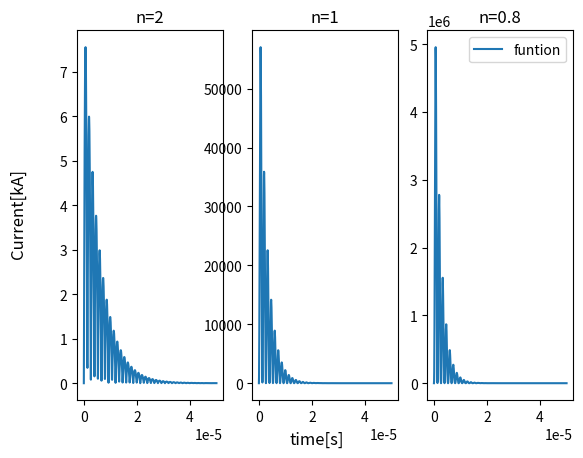

The script that saved this image:
import numpy as np
import matplotlib.pyplot as plt
import scipy as sp


def current(V,R,L,E,t,n):
    C=2*E/V**2 #calculate capacity
    w=np.sqrt(1/L/C-(R/2*L)**2) #calculate omega
    f=((V/w/L*np.exp(-(R/2/L)*t)*np.sin(w*t))**2)**(1/n)
    return f/1000#return current in kA


r=34.90568486964674E-3
l=99.98661456654209E-9
e=3.5823264230050493
v=2000


n=2

C = 2 * e / v ** 2  # calculate capacity
w = np.sqrt(1 / l / C - (r / 2 * l) ** 2)  # calculate omega



def Taylor(x,R,L,E,V):
    C = 2 * E / V ** 2  # calculate capacity
    w = np.sqrt(1 / L / C - (R / 2 * L) ** 2)  # calculate omega
    f= w * x
    f+= -(x**2 * R * w) / (2 * L)
    f += (x**3 * (R**2 * w / (8 * L**2) - w**3 / 6))
    f+= -(x**4 * (R**3 * w - 4 * L**2 * R * w**3)) / (48 * L**3)
    f+=  (w * x**5 * (5 * R**4 / L**4 - 40 * R**2 * w**2 / L**2 + 16 * w**4))
    f+= -(x**6 * (48 * L**4 * R * w**5 - 40 * L**2 * R**3 * w**3 + 3 * R**5 * w)) / 1920
    f+=  (x**7 * (-64 * L**6 * w**7 + 336 * L**4 * R * w**5 - 140 * L**2 * R**4 * w**3 + 7 * R**6 * w)) / 11520
    f+= -(x**8 * (322560 * L**6 * R * w**7 + 112 * L**4 * R**3 * w**5 - 28 * L**2 * R**5 * w**3 + 7 * R**7 * w)) / 645120
    f+=  (x**9 * (256 * L**8 * w**9 - 2304 * L**6 * R**2 * w**7 + 2016 * L**4 * R**4 * w**5 - 336 * L**2 * R**6 * w**3 + 9 * R**8 * w)) / 928972800
    f+= - (x**10 * (1280 * L**8 * R * w**9 - 3840 * L**6 * R**3 * w**7 + 2016 * L**4 * R**5 * w**5 - 240 * L**2 * R**7 * w**3 + 5 * R**9 * w)) / 928972800
    f=f*(V/w/L)**2.5
    return f/1000



print(f"The integral is {sp.integrate.quad(lambda t: current(v,r,l,e,t,0.8) , 0,  10e-5,limit=1000)}")
print(f"The integral is {sp.integrate.quad(lambda t: (v/w/l*np.exp(-r/(2*l)*t))**2.5 , 0,  10e-5,limit=1000)}")
t=np.linspace(0,0.00005,1000)
ft=Taylor(t,r,l,e,v)
p=(v/w/l*np.exp(-r/(2*l)*t))**2.5
#d=[]

d=current(v,r,l,e,t,n)
d1=current(v,r,l,e,t,1)
figure,ax=plt.subplots(1,3)
ax[0].plot(t,d)
figure.supxlabel("time[s]"); figure.supylabel("Current[kA]")
ax[1].plot(t,d1)
ax[2].plot(t,current(v,r,l,e,t,0.8),label="funtion")
#ax[2].plot(t,p,color="r",label="without sine")
titles=["n=2","n=1", "n=0.8", "fourier"]
for i in range(3):
    ax[i].set_title(titles[i])
ax[2].legend()
plt.show()
